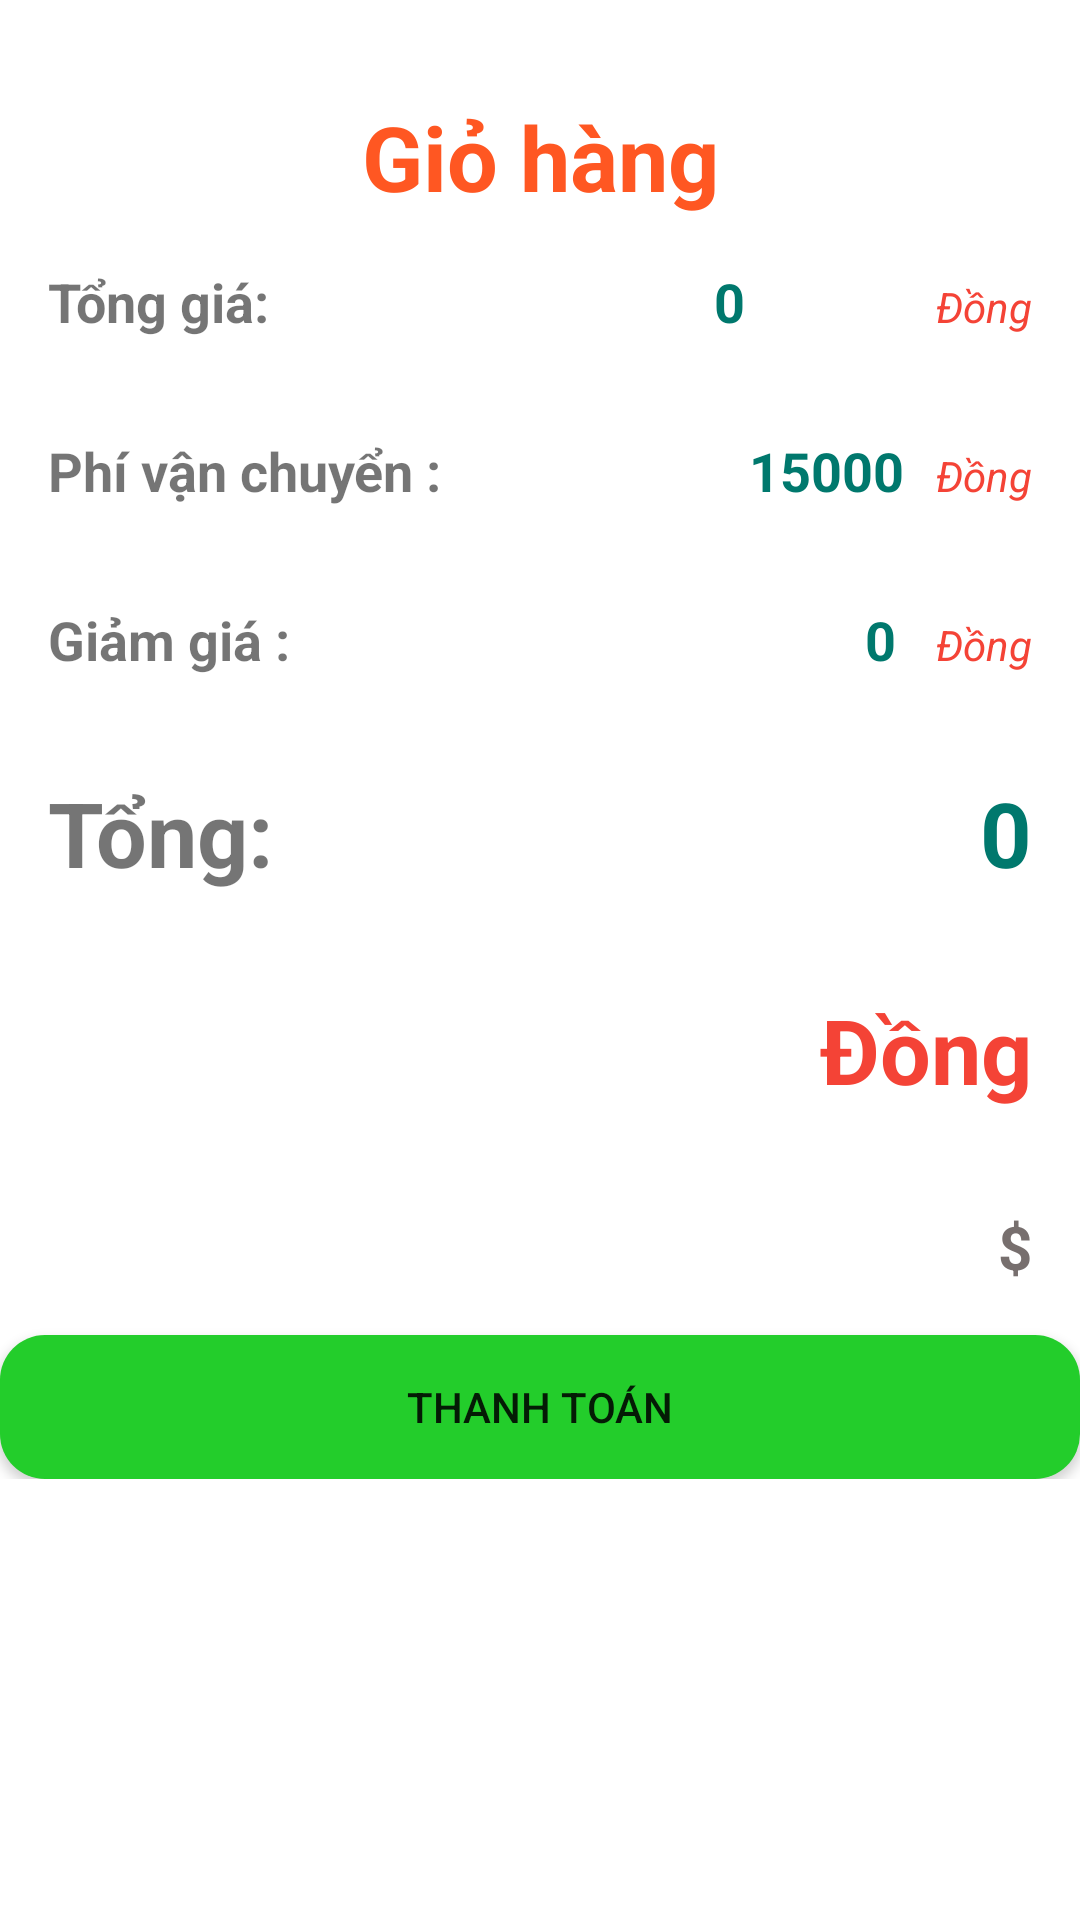

Here is an Android app screen rendered from its layout file. Give the layout XML and the strings, colors and styles it references.
<!-- AndroidManifest.xml: application theme Theme.ShoesStore -->
<!-- res/layout/fragment_cart.xml -->
<?xml version="1.0" encoding="utf-8"?>
<androidx.constraintlayout.widget.ConstraintLayout xmlns:android="http://schemas.android.com/apk/res/android"
    xmlns:tools="http://schemas.android.com/tools"
    android:layout_width="match_parent"
    android:layout_height="match_parent"
    android:orientation="vertical"
    tools:context=".activity.CartFragment">

    
    <ScrollView
        android:layout_width="match_parent"
        android:layout_height="match_parent">
        <LinearLayout
            android:layout_width="match_parent"
            android:orientation="vertical"
            android:layout_height="wrap_content">

            <TextView
                android:layout_width="match_parent"
                android:layout_height="wrap_content"
                android:layout_marginTop="32dp"
                android:textStyle="bold"
                android:textSize="30sp"
                android:textColor="#FF5722"
                android:textAlignment="center"
                android:text="Giỏ hàng"></TextView>

            <androidx.recyclerview.widget.RecyclerView
                android:id="@+id/recy_cart"
                android:layout_width="match_parent"
                android:layout_height="wrap_content" />

            <LinearLayout
                android:layout_margin="16dp"
                android:layout_width="match_parent"
                android:layout_height="match_parent"
                android:orientation="horizontal">

                <TextView
                    android:id="@+id/textView3"
                    android:layout_width="12dp"
                    android:layout_height="wrap_content"
                    android:layout_weight="1"
                    android:text="Tổng giá:"
                    android:textSize="18sp"
                    android:textStyle="bold" />

                <TextView
                    android:id="@+id/tv_cart_tonggia"
                    android:layout_width="93dp"
                    android:layout_height="wrap_content"
                    android:layout_weight="1"
                    android:text="0"
                    android:textAlignment="textEnd"
                    android:textColor="#00786D"
                    android:textSize="18sp"
                    android:textStyle="bold" />

                <TextView
                    android:id="@+id/lt1"
                    android:layout_width="wrap_content"
                    android:layout_height="wrap_content"
                    android:layout_weight="1"
                    android:text="Đồng"
                    android:textAlignment="textEnd"
                    android:textColor="#F44336"
                    android:textStyle="italic" />
            </LinearLayout>
            <LinearLayout
                android:layout_margin="16dp"
                android:layout_width="match_parent"
                android:layout_height="match_parent"
                android:orientation="horizontal">

                <TextView
                    android:id="@+id/lt2"
                    android:layout_width="121dp"
                    android:layout_height="wrap_content"
                    android:layout_weight="1"
                    android:text="Phí vận chuyển :"
                    android:textSize="18sp"
                    android:textStyle="bold" />

                <TextView
                    android:id="@+id/tv_cart_vanchuyen"
                    android:layout_width="143dp"
                    android:layout_height="wrap_content"
                    android:layout_weight="1"
                    android:text="15000"
                    android:textAlignment="textEnd"
                    android:textColor="#00786D"
                    android:textSize="18sp"
                    android:textStyle="bold" />

                <TextView
                    android:id="@+id/lt3"
                    android:layout_width="wrap_content"
                    android:layout_height="24dp"
                    android:layout_weight="1"
                    android:text="Đồng"
                    android:textAlignment="textEnd"
                    android:textColor="#F44336"
                    android:textStyle="italic" />
            </LinearLayout>
            <LinearLayout
                android:layout_margin="16dp"
                android:layout_width="match_parent"
                android:layout_height="match_parent"
                android:orientation="horizontal">

                <TextView
                    android:id="@+id/lt4"
                    android:layout_width="93dp"
                    android:layout_height="wrap_content"
                    android:layout_weight="1"
                    android:text="Giảm giá :"
                    android:textSize="18sp"
                    android:textStyle="bold" />

                <TextView
                    android:id="@+id/lt5"
                    android:layout_width="163dp"
                    android:layout_height="match_parent"
                    android:layout_weight="1"
                    android:text="0"
                    android:textAlignment="textEnd"
                    android:textColor="#00786D"
                    android:textSize="18sp"
                    android:textStyle="bold" />

                <TextView
                    android:id="@+id/lt6"
                    android:layout_width="wrap_content"
                    android:layout_height="wrap_content"
                    android:layout_weight="1"
                    android:text="Đồng"
                    android:textAlignment="textEnd"
                    android:textColor="#F44336"
                    android:textStyle="italic" />
            </LinearLayout>
            <LinearLayout
                android:layout_margin="16dp"
                android:layout_width="match_parent"
                android:layout_height="match_parent"
                android:orientation="horizontal">

                <TextView
                    android:id="@+id/lt7"
                    android:layout_width="wrap_content"
                    android:layout_height="wrap_content"
                    android:layout_weight="1"
                    android:text="Tổng:"
                    android:textSize="30sp"
                    android:textStyle="bold" />

                <TextView
                    android:id="@+id/tv_cart_tongthanhtoan"
                    android:layout_width="117dp"
                    android:layout_height="wrap_content"
                    android:layout_weight="1"
                    android:text="0"
                    android:textAlignment="textEnd"
                    android:textColor="#00786D"
                    android:textSize="30sp"
                    android:textStyle="bold" />

            </LinearLayout>

            <LinearLayout
                android:layout_width="match_parent"
                android:layout_height="match_parent"
                android:layout_margin="16dp"
                android:orientation="horizontal">

                <TextView
                    android:id="@+id/lt8"
                    android:layout_width="wrap_content"
                    android:layout_height="wrap_content"
                    android:layout_weight="1"
                    android:text="Đồng"
                    android:textAlignment="textEnd"
                    android:textColor="#F44336"
                    android:textSize="30sp"
                    android:textStyle="bold" />


            </LinearLayout>
            <LinearLayout
                android:layout_width="match_parent"
                android:layout_height="match_parent"
                android:layout_margin="16dp"
                android:orientation="horizontal">

                <TextView
                    android:id="@+id/tv_cart_dola"
                    android:layout_width="wrap_content"
                    android:layout_height="wrap_content"
                    android:layout_weight="1"
                    android:text="$"
                    android:textAlignment="textEnd"
                    android:textColor="#776F6E"
                    android:textSize="20sp"
                    android:textStyle="bold" />


            </LinearLayout>
            <androidx.appcompat.widget.AppCompatButton
                android:id="@+id/btn_thanhtoan"
                android:background="@drawable/background_button"
                android:text="Thanh Toán"
                android:layout_width="match_parent"
                android:layout_height="wrap_content"></androidx.appcompat.widget.AppCompatButton>
        </LinearLayout>
    </ScrollView>

</androidx.constraintlayout.widget.ConstraintLayout>
<!-- resources referenced by this layout -->
<resources>
  <!-- drawable background_button (drawable) -->
  <?xml version="1.0" encoding="utf-8"?>
  <shape xmlns:android="http://schemas.android.com/apk/res/android"
      android:shape="rectangle"
  
      >
      <corners android:radius="15dp">
  
      </corners>
      <solid android:color="#23CD2B"></solid>
  
  </shape>
  <style name="Theme.ShoesStore" parent="Theme.MaterialComponents.DayNight.NoActionBar">
          
          <item name="colorPrimary">@color/purple_500</item>
          <item name="colorPrimaryVariant">@color/purple_700</item>
          <item name="colorOnPrimary">@color/white</item>
          
          <item name="colorSecondary">@color/teal_200</item>
          <item name="colorSecondaryVariant">@color/teal_700</item>
          <item name="colorOnSecondary">@color/black</item>
          
          <item name="android:statusBarColor" tools:targetApi="l">?attr/colorPrimaryVariant</item>
          
      </style>
  <color name="purple_500">#FF6200EE</color>
  <color name="purple_700">#FF3700B3</color>
  <color name="white">#FFFFFFFF</color>
  <color name="teal_200">#FF03DAC5</color>
  <color name="teal_700">#FF018786</color>
  <color name="black">#FF000000</color>
</resources>
